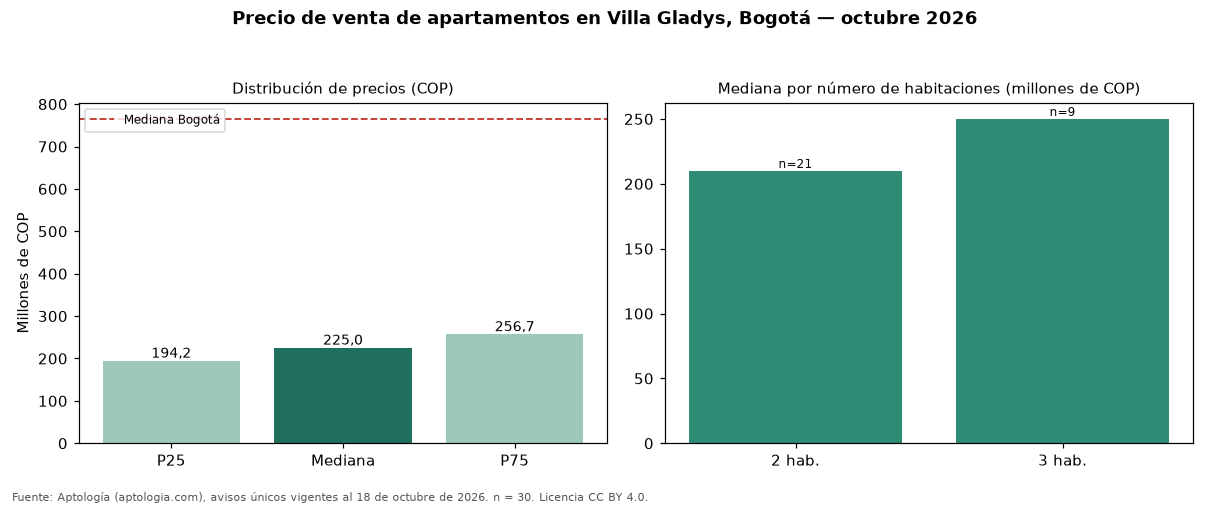

Data behind this chart, as committed beside it:
seccion, metrica, valor_cop, n
precio, p25, 194250000, 30
precio, mediana, 225000000, 30
precio, p75, 256749250, 30
cop_por_m2, p25, 4257955, 30
cop_por_m2, mediana, 5166083, 30
cop_por_m2, p75, 5755682, 30
area, area_mediana_m2, 44.0, 30
habitaciones, 2, 210000000, 21
habitaciones, 3, 250000000, 9
administracion, mediana, 132500, 28
estrato, moda, 2, 
parqueadero, porcentaje_con_parqueadero, 10.0, 30
ciudad, mediana_ciudad, 765000000, 33308
ciudad, mediana_cop_por_m2_ciudad, 7407407, 33308
